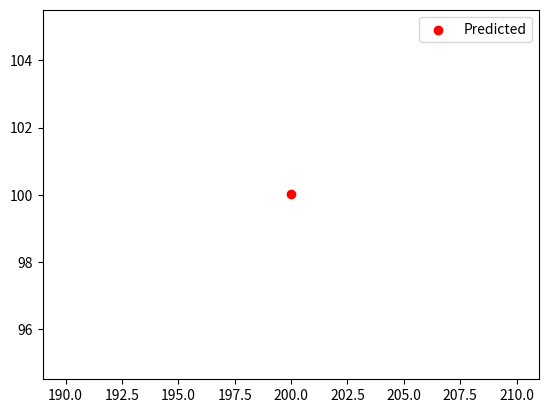

The script that saved this image:
import numpy as np
import matplotlib.pyplot as plt

x_train=np.array([1.0,2.0])
y_train=np.array([300.0,500.0])

def compute_gradient(x,y,w,b):
    m=x.shape[0]
    dj_dw=0
    dj_db=0

    for i in range(m):
        f_wb=w*x[i]+b
        dj_dw_i=(f_wb-y[i])*x[i]
        dj_db_i=f_wb-y[i]
        dj_db+=dj_db_i
        dj_dw+=dj_dw_i

    dj_db=dj_db/m
    dj_dw=dj_dw/m

    return dj_dw,dj_db

def gradient_descent(x,y,w_in,b_in,alpha,num_iters,gradient_function):
    b=b_in
    w=w_in

    for i in range(num_iters):
        dj_dw,dj_db=gradient_function(x,y,w,b)
        b=b-(alpha*dj_db)
        w=w-(alpha*dj_dw)


    return w,b

w_in=0
b_in=0
iter=10000
tmp_alpha=1.0e-2

w_final,b_final=gradient_descent(x_train,y_train,w_in,b_in,tmp_alpha,iter,compute_gradient)

print(f"(w,b) found as ({w_final:8.4f}, {b_final:8.4f})")
print(f"1000 sq.ft house prediction {w_final*1.0+b_final:0.1f} thousand dollars")

plt.scatter(w_final,b_final,c='r',label='Predicted')
plt.legend()
plt.show()